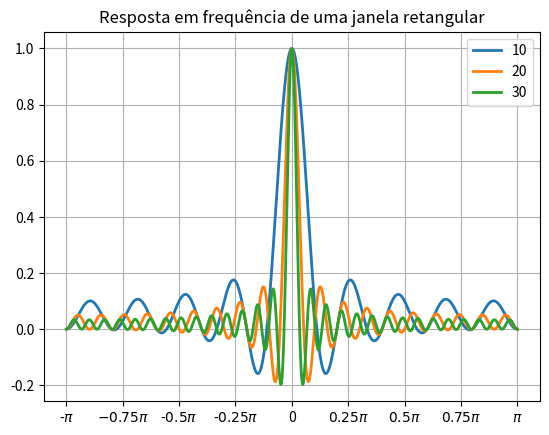

This figure's Python source:
import numpy as np
import scipy as py
import matplotlib.pyplot as plt


M = 10
Nfft = 65536

freq = np.linspace(-np.pi, np.pi, Nfft)

plt.figure()
plt.title("Resposta em frequência de uma janela retangular")
x_ticks = np.linspace(-np.pi, np.pi, 9)
x_labels = [r'-$\pi$', r'$-0.75\pi$', r'-$0.5\pi$', r'-$0.25\pi$' ,r'0', r'$0.25\pi$', r'$0.5\pi$', r'$0.75\pi$', r'$\pi$']
plt.xticks(x_ticks, x_labels)

for n in range(1, 4):
    rect = (np.ones(M * n) / (M*n))
    rect_freq = py.fft.fftshift(py.fft.fft(rect, n=Nfft))
    rect_freq = np.real(rect_freq)
    plt.plot(freq, rect_freq, linewidth=2, label={n*M})

plt.grid()
plt.legend()
plt.show()
